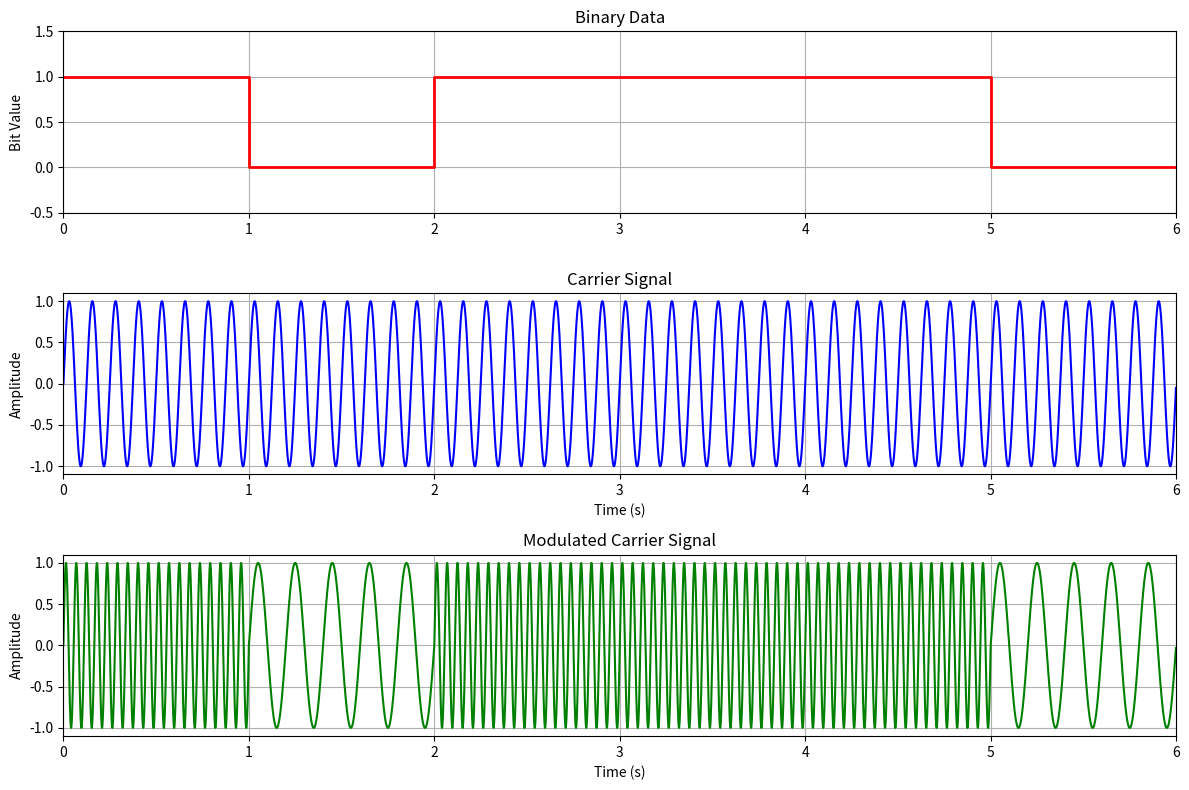

Recreate this plot in Python.
import numpy as np
import matplotlib.pyplot as plt

# Define parameters
bit_sequence = [1, 0, 1, 1, 1, 0]
bit_duration = 1  
sample_rate = 1000  

t = np.linspace(0, bit_duration, int(sample_rate * bit_duration), endpoint=False)

# Assign frequencies
f1 = 18  
f2 = 5   #
carrier_frequency = 8  # Carrier frequency

# Generate the FSK signal
signal = []
for bit in bit_sequence:
    if bit == 1:
        signal.extend(np.sin(2 * np.pi * f1 * t))  # FSK for bit 1
    else:
        signal.extend(np.sin(2 * np.pi * f2 * t))  # FSK for bit 0

# Create a time vector for the entire FSK signal
total_time = np.linspace(0, bit_duration * len(bit_sequence), len(signal), endpoint=False)

# Generate the carrier signal
carrier = np.sin(2 * np.pi * carrier_frequency * total_time)

plt.figure(figsize=(12, 8))

# Plot binary data
plt.subplot(3, 1, 1)
plt.step(np.arange(len(bit_sequence) + 1) * bit_duration, 
         np.append(bit_sequence, bit_sequence[-1]), 
         where='post', color='red', linewidth=2)
plt.ylim(-0.5, 1.5)
plt.xlim(0, bit_duration * len(bit_sequence)) 
plt.ylabel('Bit Value')
plt.title('Binary Data')
plt.grid()

# Plot Carrier Signal
plt.subplot(3, 1, 2)
plt.plot(total_time, carrier, color='blue')
plt.xlabel('Time (s)')
plt.ylabel('Amplitude')
plt.title('Carrier Signal')
plt.xlim(0, bit_duration * len(bit_sequence)) 
plt.grid()

# Plot Modulated Carrier Signal
plt.subplot(3, 1, 3)
plt.plot(total_time, signal, color='green')
plt.xlabel('Time (s)')
plt.ylabel('Amplitude')
plt.title('Modulated Carrier Signal')
plt.xlim(0, bit_duration * len(bit_sequence)) 
plt.grid()

plt.tight_layout()
plt.show()
